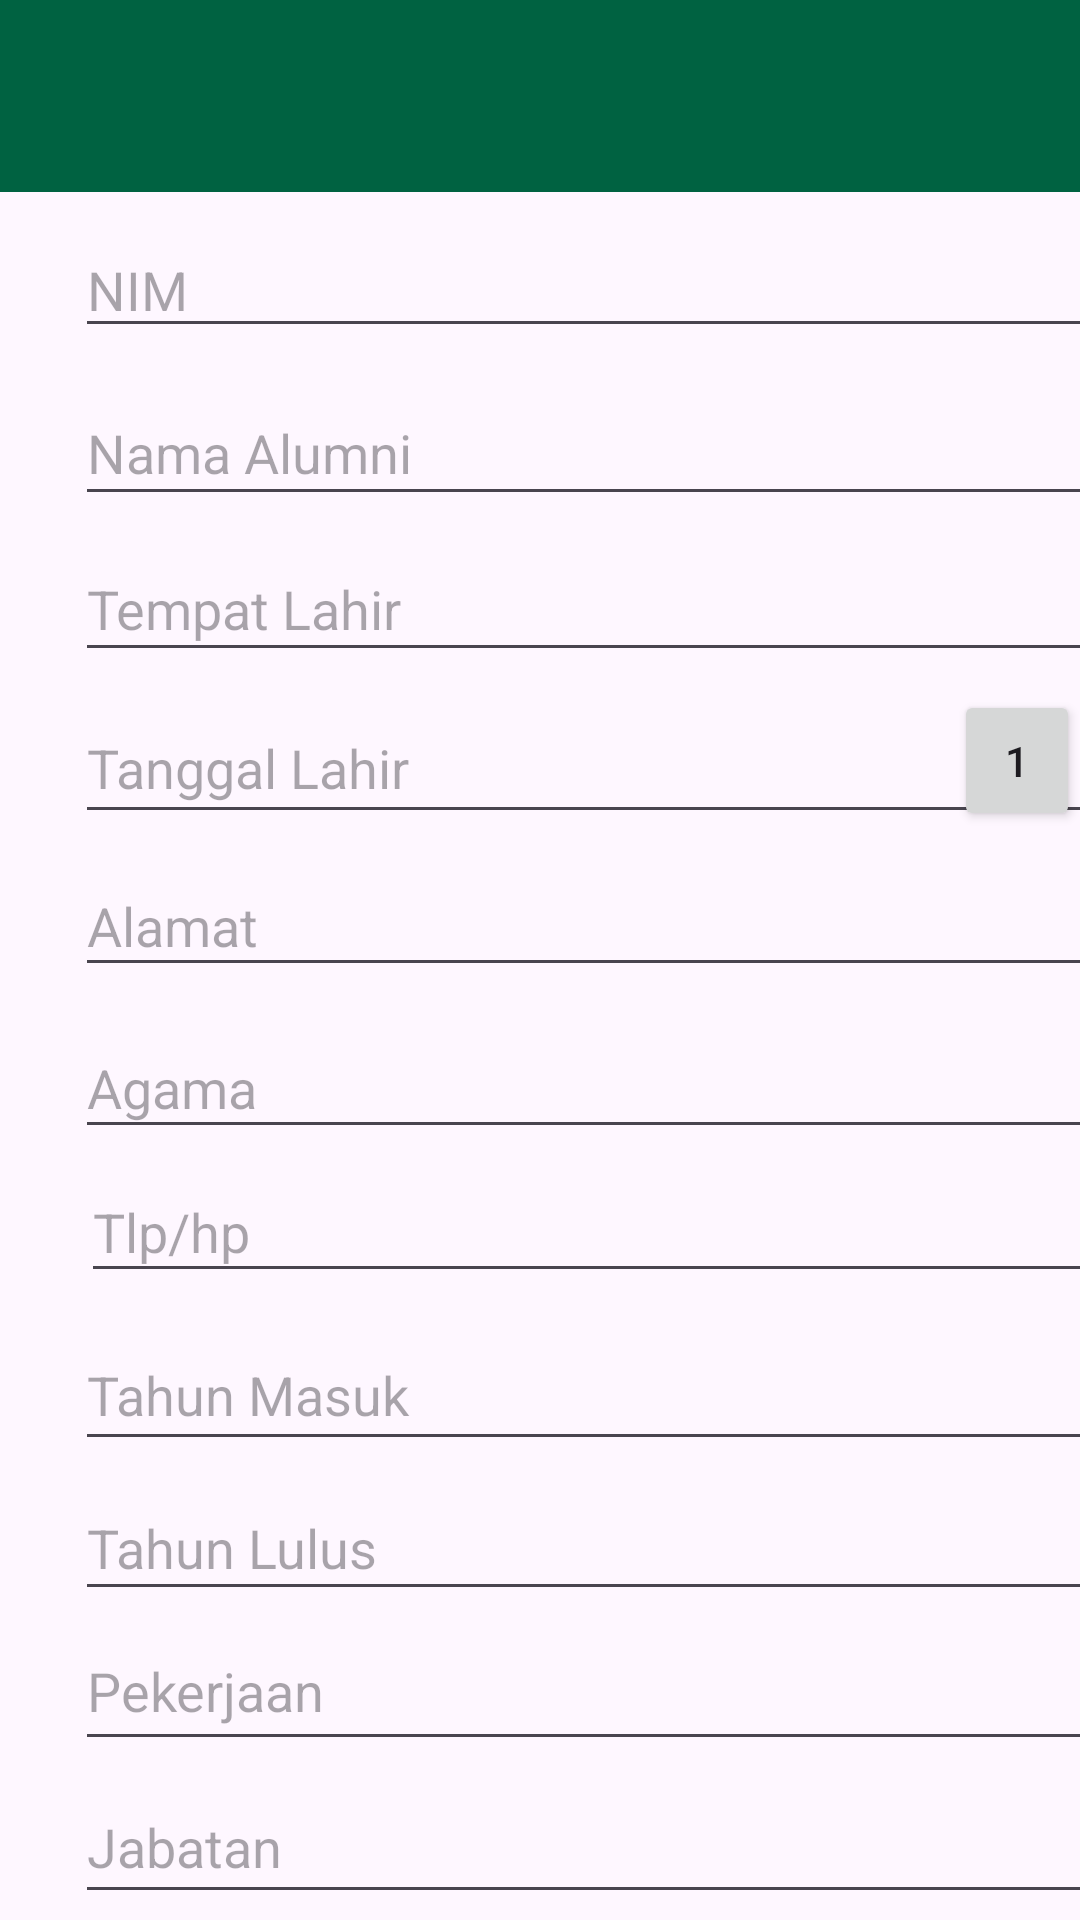

Here is an Android app screen rendered from its layout file. Give the layout XML and the strings, colors and styles it references.
<!-- AndroidManifest.xml: application theme Theme.Lapyu -->
<!-- res/layout/activity_tambah.xml -->
<?xml version="1.0" encoding="utf-8"?>
<androidx.constraintlayout.widget.ConstraintLayout xmlns:android="http://schemas.android.com/apk/res/android"
    xmlns:app="http://schemas.android.com/apk/res-auto"
    xmlns:tools="http://schemas.android.com/tools"
    android:id="@+id/main"
    android:layout_width="match_parent"
    android:layout_height="match_parent"
    tools:context=".menu.Tambah">
    <androidx.appcompat.widget.Toolbar
        android:id="@+id/toolbar"
        android:layout_width="match_parent"
        android:layout_height="?attr/actionBarSize"
        android:background="#006241"
        android:theme="@style/ThemeOverlay.AppCompat.Dark.ActionBar"
        app:layout_constraintStart_toStartOf="parent"
        app:layout_constraintTop_toTopOf="parent"
        app:popupTheme="@style/ThemeOverlay.AppCompat.Light" />

    <EditText
        android:id="@+id/tempatt"
        android:layout_width="341dp"
        android:layout_height="45dp"
        android:layout_marginStart="25dp"
        android:layout_marginTop="7dp"
        android:ems="10"
        android:hint="Tempat Lahir"
        android:inputType="text"
        app:layout_constraintStart_toStartOf="parent"
        app:layout_constraintTop_toBottomOf="@+id/namat" />

    <EditText
        android:id="@+id/alamatt"
        android:layout_width="341dp"
        android:layout_height="44dp"
        android:layout_marginStart="25dp"
        android:layout_marginTop="7dp"
        android:ems="10"
        android:hint="Alamat"
        android:inputType="text"
        app:layout_constraintStart_toStartOf="parent"
        app:layout_constraintTop_toBottomOf="@+id/tanggalt" />

    <EditText
        android:id="@+id/nimt"
        android:layout_width="339dp"
        android:layout_height="42dp"
        android:layout_marginStart="25dp"
        android:layout_marginTop="10dp"
        android:ems="10"
        android:hint="NIM"
        android:inputType="text"
        app:layout_constraintStart_toStartOf="parent"
        app:layout_constraintTop_toBottomOf="@+id/toolbar" />

    <EditText
        android:id="@+id/tmt"
        android:layout_width="343dp"
        android:layout_height="47dp"
        android:layout_marginStart="25dp"
        android:layout_marginTop="9dp"
        android:ems="10"
        android:hint="Tahun Masuk"
        android:inputType="text"
        app:layout_constraintStart_toStartOf="parent"
        app:layout_constraintTop_toBottomOf="@+id/tlpt" />

    <EditText
        android:id="@+id/tlpt"
        android:layout_width="341dp"
        android:layout_height="44dp"
        android:layout_marginStart="27dp"
        android:layout_marginTop="4dp"
        android:ems="10"
        android:hint="Tlp/hp"
        android:inputType="text"
        app:layout_constraintStart_toStartOf="parent"
        app:layout_constraintTop_toBottomOf="@+id/agamat" />

    <EditText
        android:id="@+id/tlt"
        android:layout_width="343dp"
        android:layout_height="45dp"
        android:layout_marginStart="25dp"
        android:layout_marginTop="5dp"
        android:ems="10"
        android:hint="Tahun Lulus"
        android:inputType="text"
        app:layout_constraintStart_toStartOf="parent"
        app:layout_constraintTop_toBottomOf="@+id/tmt" />

    <EditText
        android:id="@+id/namat"
        android:layout_width="339dp"
        android:layout_height="45dp"
        android:layout_marginStart="25dp"
        android:layout_marginTop="11dp"
        android:ems="10"
        android:hint="Nama Alumni"
        android:inputType="text"
        app:layout_constraintStart_toStartOf="parent"
        app:layout_constraintTop_toBottomOf="@+id/nimt" />

    <EditText
        android:id="@+id/agamat"
        android:layout_width="341dp"
        android:layout_height="44dp"
        android:layout_marginStart="25dp"
        android:layout_marginTop="10dp"
        android:ems="10"
        android:hint="Agama"
        android:inputType="text"
        app:layout_constraintStart_toStartOf="parent"
        app:layout_constraintTop_toBottomOf="@+id/alamatt" />

    <EditText
        android:id="@+id/pt"
        android:layout_width="345dp"
        android:layout_height="50dp"
        android:layout_marginStart="25dp"
        android:ems="10"
        android:hint="Pekerjaan"
        android:inputType="text"
        app:layout_constraintStart_toStartOf="parent"
        app:layout_constraintTop_toBottomOf="@+id/tlt" />

    <EditText
        android:id="@+id/tanggalt"
        android:layout_width="339dp"
        android:layout_height="47dp"
        android:layout_marginStart="25dp"
        android:layout_marginTop="7dp"
        android:ems="10"
        android:hint="Tanggal Lahir"
        android:inputType="text"
        app:layout_constraintStart_toStartOf="parent"
        app:layout_constraintTop_toBottomOf="@+id/tempatt" />

    <EditText
        android:id="@+id/jabt"
        android:layout_width="348dp"
        android:layout_height="48dp"
        android:layout_marginStart="25dp"
        android:layout_marginTop="3dp"
        android:ems="10"
        android:hint="Jabatan"
        android:inputType="text"
        app:layout_constraintStart_toStartOf="parent"
        app:layout_constraintTop_toBottomOf="@+id/pt" />

    <Button
        android:id="@+id/btn"
        android:layout_width="wrap_content"
        android:layout_height="wrap_content"
        android:layout_marginStart="156dp"
        android:layout_marginTop="16dp"
        android:text="Simpan"
        app:layout_constraintStart_toStartOf="parent"
        app:layout_constraintTop_toBottomOf="@+id/jabt" />

    <Button
        android:id="@+id/btntg"
        android:layout_width="42dp"
        android:layout_height="47dp"
        android:layout_marginTop="6dp"
        android:text="1"
        app:layout_constraintEnd_toEndOf="parent"
        app:layout_constraintTop_toBottomOf="@+id/tempatt" />

</androidx.constraintlayout.widget.ConstraintLayout>
<!-- resources referenced by this layout -->
<resources>
  <style name="Theme.Lapyu" parent="Base.Theme.Lapyu" />
  <style name="Base.Theme.Lapyu" parent="Theme.Material3.DayNight.NoActionBar">
          
          
      </style>
</resources>
